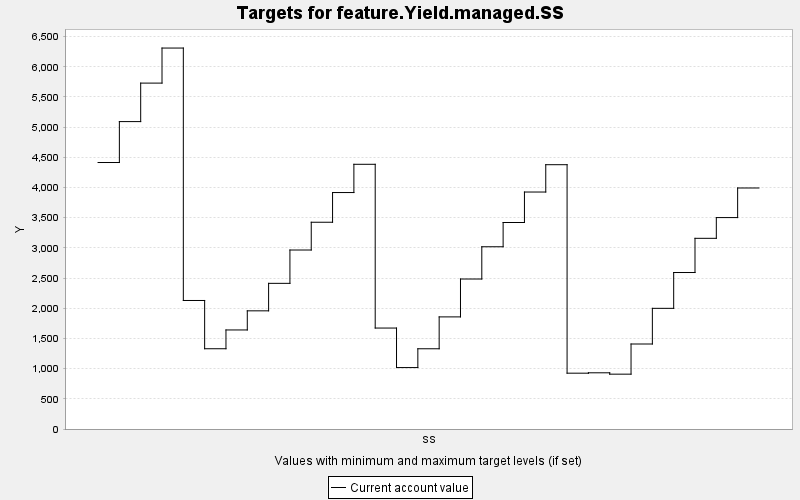

The data file committed next to this chart (first rows):
TARGET, PERIOD, YEAR, PERIODWIDTH, MINIMUM, MAXIMUM, MINWEIGHT, MAXWEIGHT, CURRENT, SUMMARY
feature.Yield.managed.SS, 0, 0, 10.0, 0.0, 10000, 1.0, 1.0, 4414, 0.0
feature.Yield.managed.SS, 1, 10, 10.0, 0.0, 10000, 1.0, 1.0, 5092, 0.0
feature.Yield.managed.SS, 2, 20, 10.0, 0.0, 10000, 1.0, 1.0, 5729, 0.0
feature.Yield.managed.SS, 3, 30, 10.0, 0.0, 10000, 1.0, 1.0, 6310, 0.0
feature.Yield.managed.SS, 4, 40, 10.0, 0.0, 10000, 1.0, 1.0, 2129, 0.0
feature.Yield.managed.SS, 5, 50, 10.0, 0.0, 10000, 1.0, 1.0, 1329, 0.0
feature.Yield.managed.SS, 6, 60, 10.0, 0.0, 10000, 1.0, 1.0, 1641, 0.0
feature.Yield.managed.SS, 7, 70, 10.0, 0.0, 10000, 1.0, 1.0, 1957, 0.0
feature.Yield.managed.SS, 8, 80, 10.0, 0.0, 10000, 1.0, 1.0, 2413, 0.0
feature.Yield.managed.SS, 9, 90, 10.0, 0.0, 10000, 1.0, 1.0, 2965, 0.0
feature.Yield.managed.SS, 10, 100, 10.0, 0.0, 10000, 1.0, 1.0, 3425, 0.0
feature.Yield.managed.SS, 11, 110, 10.0, 0.0, 10000, 1.0, 1.0, 3917, 0.0
feature.Yield.managed.SS, 12, 120, 10.0, 0.0, 10000, 1.0, 1.0, 4385, 0.0
feature.Yield.managed.SS, 13, 130, 10.0, 0.0, 10000, 1.0, 1.0, 1672, 0.0
feature.Yield.managed.SS, 14, 140, 10.0, 0.0, 10000, 1.0, 1.0, 1018, 0.0
feature.Yield.managed.SS, 15, 150, 10.0, 0.0, 10000, 1.0, 1.0, 1329, 0.0
feature.Yield.managed.SS, 16, 160, 10.0, 0.0, 10000, 1.0, 1.0, 1857, 0.0
feature.Yield.managed.SS, 17, 170, 10.0, 0.0, 10000, 1.0, 1.0, 2484, 0.0
feature.Yield.managed.SS, 18, 180, 10.0, 0.0, 10000, 1.0, 1.0, 3018, 0.0
feature.Yield.managed.SS, 19, 190, 10.0, 0.0, 10000, 1.0, 1.0, 3420, 0.0
feature.Yield.managed.SS, 20, 200, 10.0, 0.0, 10000, 1.0, 1.0, 3925, 0.0
feature.Yield.managed.SS, 21, 210, 10.0, 0.0, 10000, 1.0, 1.0, 4378, 0.0
feature.Yield.managed.SS, 22, 220, 10.0, 0.0, 10000, 1.0, 1.0, 924.6, 0.0
feature.Yield.managed.SS, 23, 230, 10.0, 0.0, 10000, 1.0, 1.0, 930.9, 0.0
feature.Yield.managed.SS, 24, 240, 10.0, 0.0, 10000, 1.0, 1.0, 908.3, 0.0
feature.Yield.managed.SS, 25, 250, 10.0, 0.0, 10000, 1.0, 1.0, 1408, 0.0
feature.Yield.managed.SS, 26, 260, 10.0, 0.0, 10000, 1.0, 1.0, 1999, 0.0
feature.Yield.managed.SS, 27, 270, 10.0, 0.0, 10000, 1.0, 1.0, 2592, 0.0
feature.Yield.managed.SS, 28, 280, 10.0, 0.0, 10000, 1.0, 1.0, 3158, 0.0
feature.Yield.managed.SS, 29, 290, 10.0, 0.0, 10000, 1.0, 1.0, 3502, 0.0
feature.Yield.managed.SS, 30, 300, 10.0, 0.0, 10000, 1.0, 1.0, 3992, 0.0
